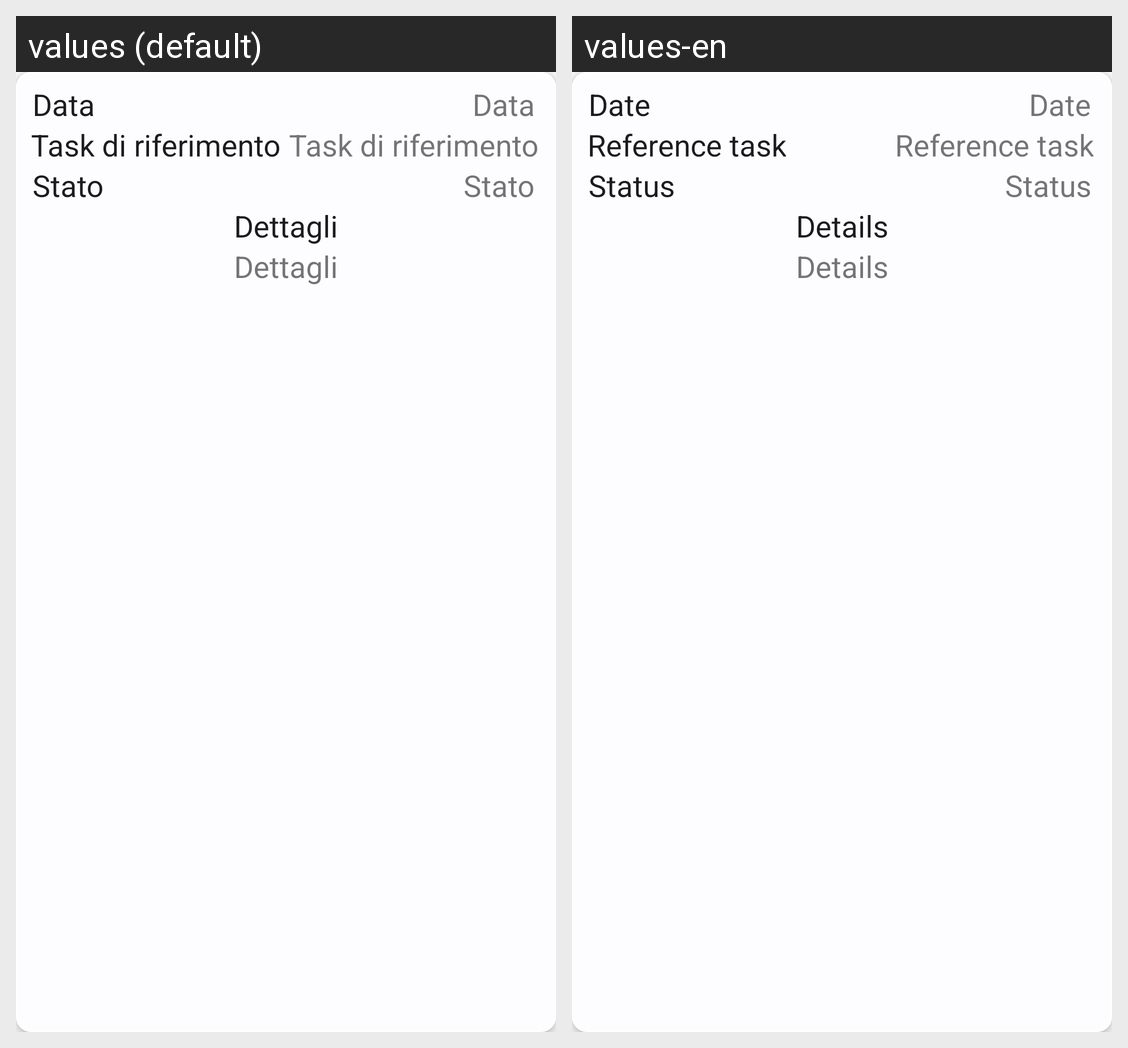

Here is an Android app screen in its default locale and in the app's own translations. Write out the translated-string differences for the strings that appear on this screen.
Android screen res/layout/card_ricevimenti.xml rendered under 2 locales, left to right: values (default), values-en. Device: Nexus 5 (rendered at 1080×1920; each locale shown at half size, 540×960, under a caption strip naming it); theme AppTheme.
Strings drawn on this screen, with the default value and each locale's value (text and hints the layout hard-codes, and strings that could not be matched under every locale, appear in the picture but are not listed):

data
  values: Data
  values-en: Date

taskRicevimento
  values: Task di riferimento
  values-en: Reference task

stato
  values: Stato
  values-en: Status

dettagli
  values: Dettagli
  values-en: Details
